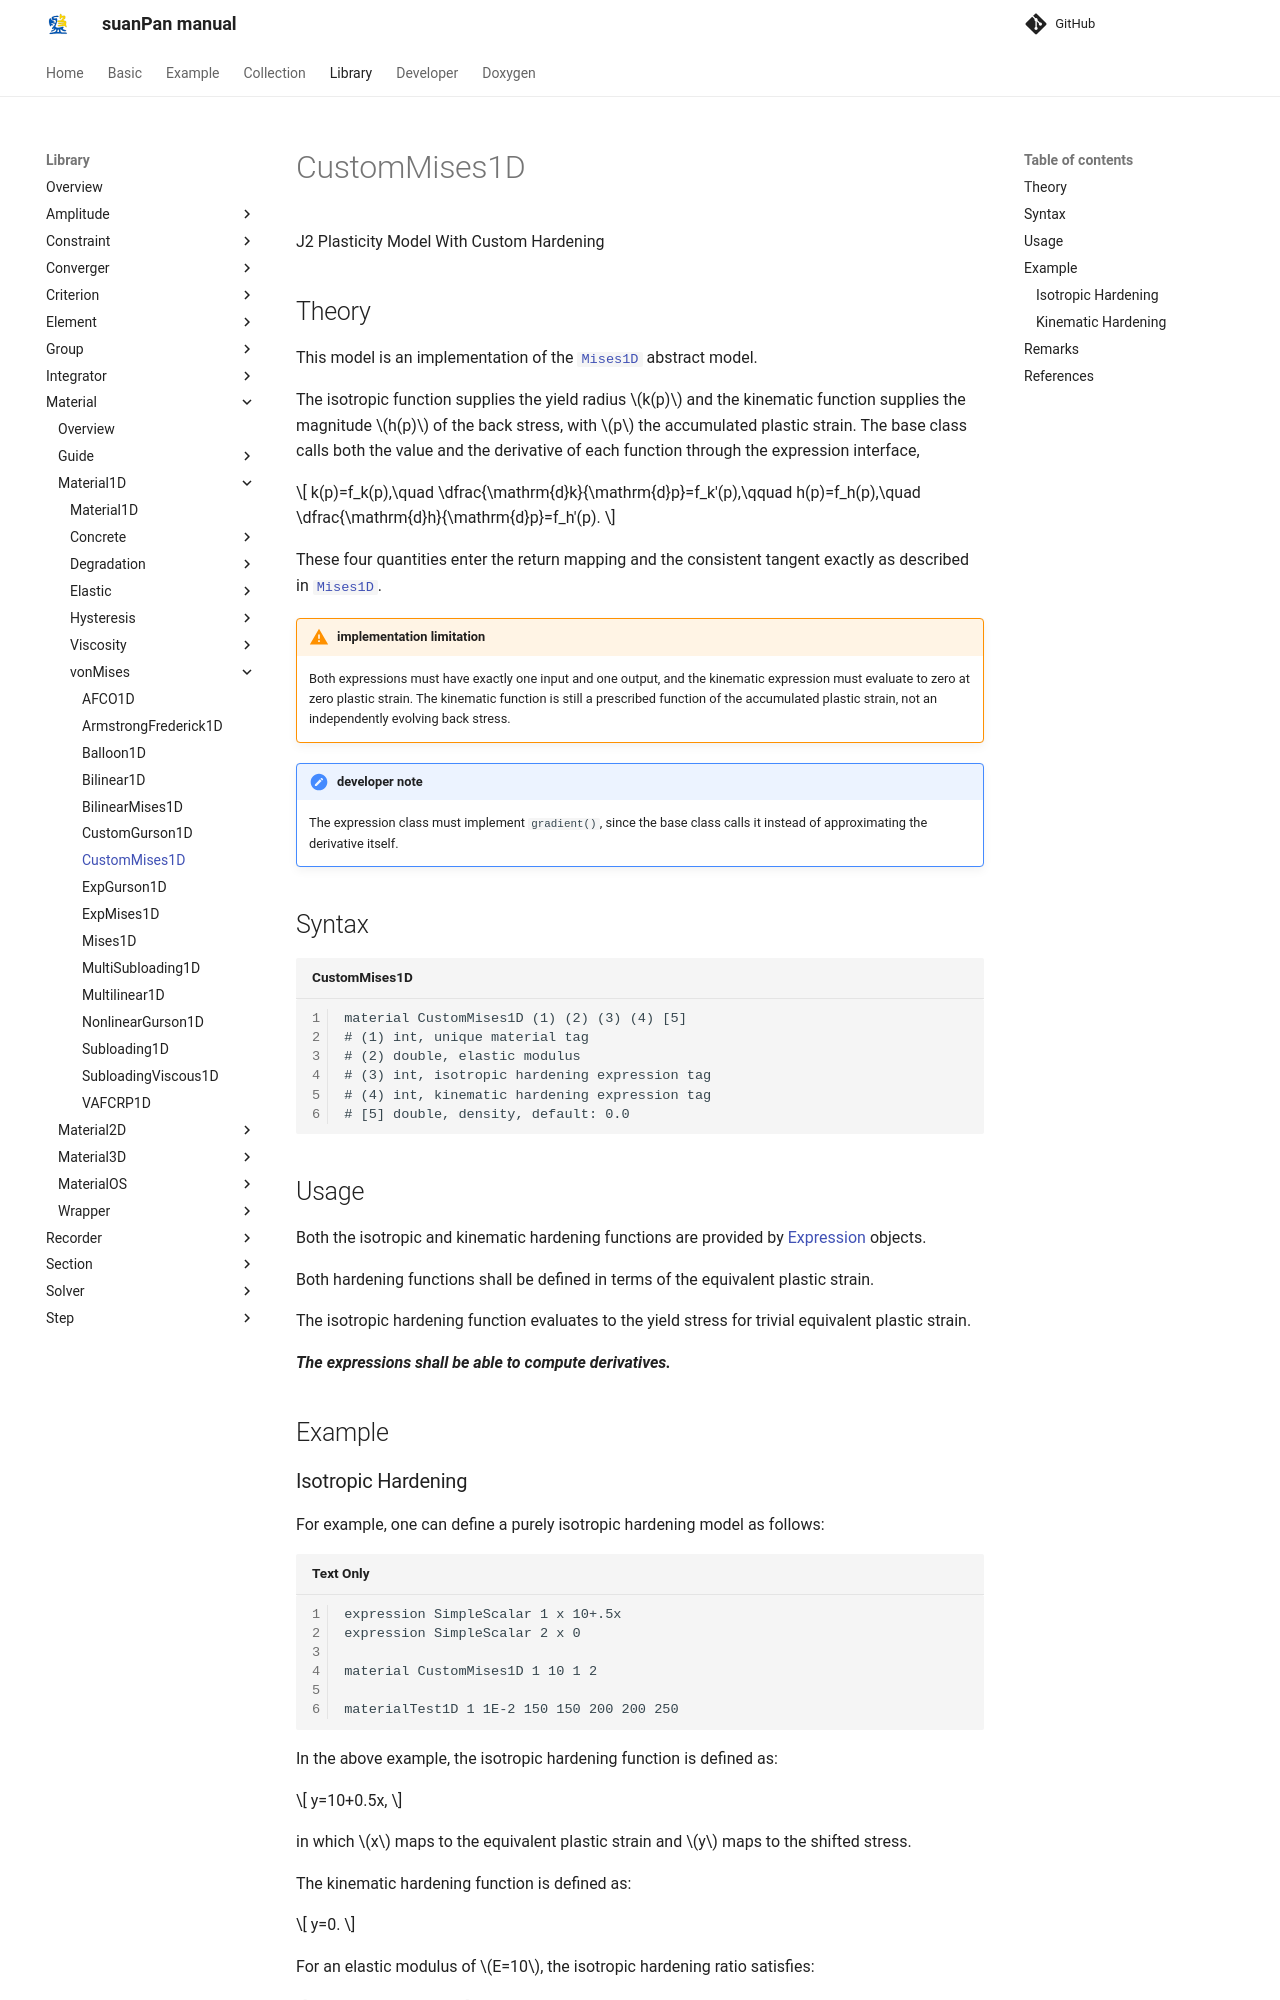

repository: TLCFEM/suanPan-manual · page: 4.4/Library/Material/Material1D/vonMises/CustomMises1D/index.html · generator: mkdocs

# CustomMises1D

J2 Plasticity Model With Custom Hardening

## Theory

This model is an implementation of the [`Mises1D`](Mises1D.md) abstract model.

The isotropic function supplies the yield radius $$k(p)$$ and the kinematic function supplies the magnitude $$h(p)$$ of the back stress, with $$p$$ the accumulated plastic strain.
The base class calls both the value and the derivative of each function through the expression interface,

$$
k(p)=f_k(p),\quad \dfrac{\mathrm{d}k}{\mathrm{d}p}=f_k'(p),\qquad h(p)=f_h(p),\quad \dfrac{\mathrm{d}h}{\mathrm{d}p}=f_h'(p).
$$

These four quantities enter the return mapping and the consistent tangent exactly as described in [`Mises1D`](Mises1D.md).

!!! warning "implementation limitation"
    Both expressions must have exactly one input and one output, and the kinematic expression must evaluate to zero at zero plastic strain.
    The kinematic function is still a prescribed function of the accumulated plastic strain, not an independently evolving back stress.

!!! note "developer note"
    The expression class must implement `gradient()`, since the base class calls it instead of approximating the derivative itself.

## Syntax

```text title="CustomMises1D"
material CustomMises1D (1) (2) (3) (4) [5]
# (1) int, unique material tag
# (2) double, elastic modulus
# (3) int, isotropic hardening expression tag
# (4) int, kinematic hardening expression tag
# [5] double, density, default: 0.0
```

## Usage

Both the isotropic and kinematic hardening functions are provided by [Expression](../../../../Collection/Define/expression.md) objects.

Both hardening functions shall be defined in terms of the equivalent plastic strain.

The isotropic hardening function evaluates to the yield stress for trivial equivalent plastic strain.

***The expressions shall be able to compute derivatives.***

## Example
